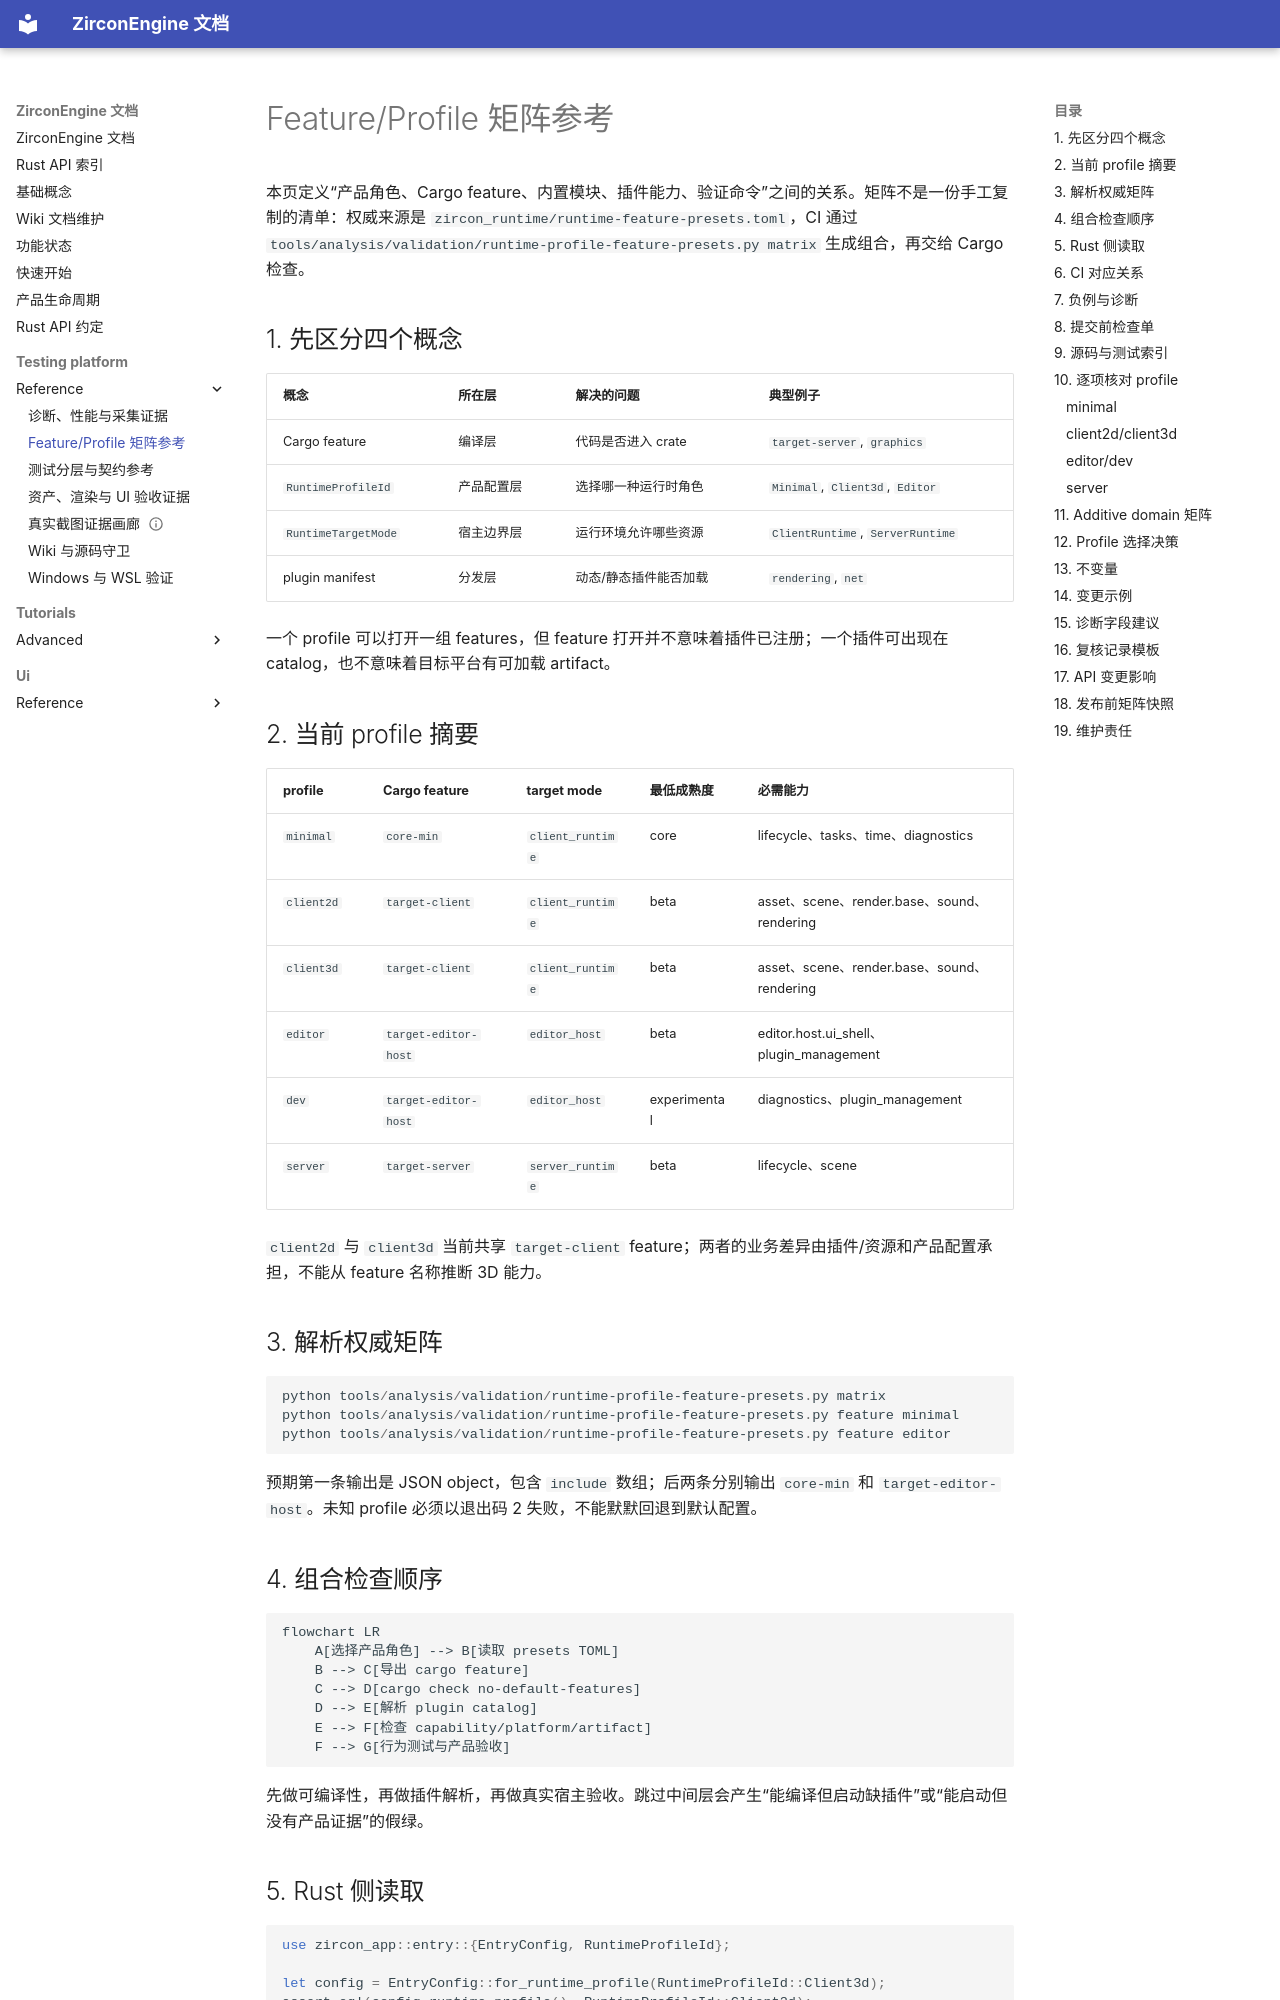

repository: He-Jiahui/ZirconEngine · page: testing-platform/reference/feature-profile-matrix/index.html · generator: mkdocs

---
related_code:
  - zircon_runtime/runtime-feature-presets.toml
  - zircon_runtime/Cargo.toml
  - zircon_app/Cargo.toml
  - zircon_app/src/entry/entry_profile.rs
  - .github/workflows/ci.yml
implementation_files:
  - tools/analysis/validation/runtime-profile-feature-presets.py
  - .github/workflows/profile-feature-contract.yml
  - .codex/skills/zircon-dev/scripts/validate-matrix.ps1
plan_sources:
  - docs/testing-and-validation/mvp-acceptance-index.md
tests:
  - zircon_runtime/tests/frameworks_03_profile_feature_presets.rs
  - zircon_runtime/tests/frameworks_03_server_profile.rs
  - zircon_app/src/entry/tests
doc_type: configuration-reference
---

# Feature/Profile 矩阵参考

本页定义“产品角色、Cargo feature、内置模块、插件能力、验证命令”之间的关系。矩阵不是一份手工复制的清单：权威来源是 `zircon_runtime/runtime-feature-presets.toml`，CI 通过 `tools/analysis/validation/runtime-profile-feature-presets.py matrix` 生成组合，再交给 Cargo 检查。

## 1. 先区分四个概念

| 概念 | 所在层 | 解决的问题 | 典型例子 |
| --- | --- | --- | --- |
| Cargo feature | 编译层 | 代码是否进入 crate | `target-server`, `graphics` |
| `RuntimeProfileId` | 产品配置层 | 选择哪一种运行时角色 | `Minimal`, `Client3d`, `Editor` |
| `RuntimeTargetMode` | 宿主边界层 | 运行环境允许哪些资源 | `ClientRuntime`, `ServerRuntime` |
| plugin manifest | 分发层 | 动态/静态插件能否加载 | `rendering`, `net` |

一个 profile 可以打开一组 features，但 feature 打开并不意味着插件已注册；一个插件可出现在 catalog，也不意味着目标平台有可加载 artifact。

## 2. 当前 profile 摘要

| profile | Cargo feature | target mode | 最低成熟度 | 必需能力 |
| --- | --- | --- | --- | --- |
| `minimal` | `core-min` | `client_runtime` | core | lifecycle、tasks、time、diagnostics |
| `client2d` | `target-client` | `client_runtime` | beta | asset、scene、render.base、sound、rendering |
| `client3d` | `target-client` | `client_runtime` | beta | asset、scene、render.base、sound、rendering |
| `editor` | `target-editor-host` | `editor_host` | beta | editor.host.ui_shell、plugin_management |
| `dev` | `target-editor-host` | `editor_host` | experimental | diagnostics、plugin_management |
| `server` | `target-server` | `server_runtime` | beta | lifecycle、scene |

`client2d` 与 `client3d` 当前共享 `target-client` feature；两者的业务差异由插件/资源和产品配置承担，不能从 feature 名称推断 3D 能力。

## 3. 解析权威矩阵

```powershell
python tools/analysis/validation/runtime-profile-feature-presets.py matrix
python tools/analysis/validation/runtime-profile-feature-presets.py feature minimal
python tools/analysis/validation/runtime-profile-feature-presets.py feature editor
```

预期第一条输出是 JSON object，包含 `include` 数组；后两条分别输出 `core-min` 和 `target-editor-host`。未知 profile 必须以退出码 2 失败，不能默默回退到默认配置。
